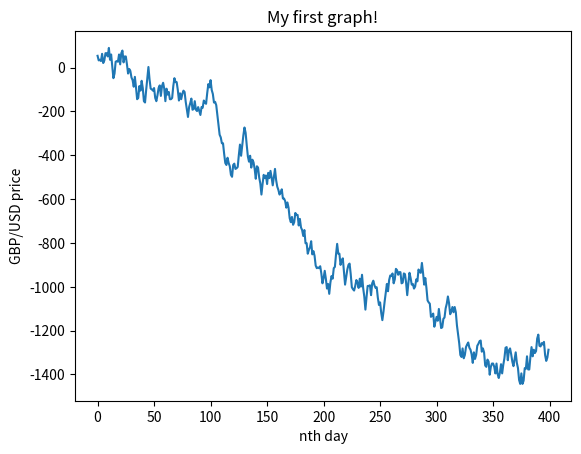

Python code for this plot:
#random_gbp_price.py

import random
import matplotlib.pyplot as plt 
#open_price = random.randrange(1, 200, 3)
base_price = 16000
x_list = []
y_list = []

close_price = 0

for i in range(400):
	x = random.randrange(-60, 60, 3)
	close_price = close_price + x

	print(i, x, close_price)
	x_list.append(close_price)
	y_list.append(i)

# plotting the points  
plt.plot(y_list, x_list) 
  
# naming the x axis 
plt.ylabel('GBP/USD price') 
# naming the y axis 
plt.xlabel('nth day') 
  
# giving a title to my graph 
plt.title('My first graph!') 
  
# function to show the plot 
plt.show() 	
